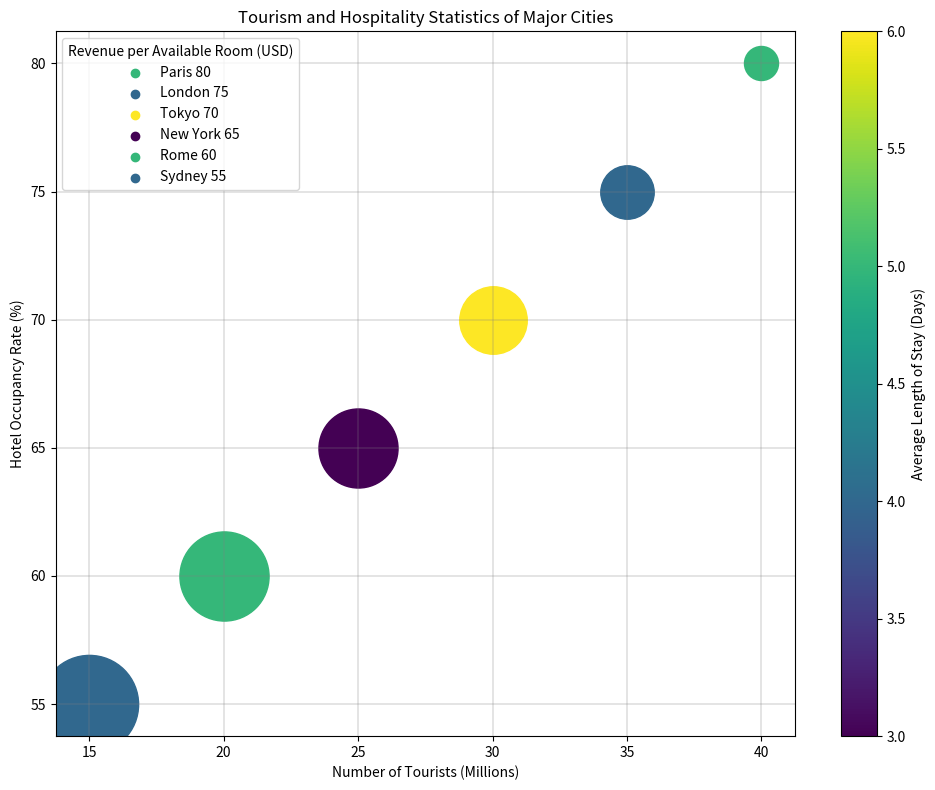

This figure's Python source: (Note: this script raises an exception after producing the figure.)
import matplotlib.pyplot as plt
import matplotlib.colors as mcolors
import numpy as np

# Given data
table_data = [
    ['Paris',40,80,150,5],
    ['London',35,75,175,4],
    ['Tokyo',30,70,200,6],
    ['New York',25,65,225,3],
    ['Rome',20,60,250,5],
    ['Sydney',15,55,275,4]
]

# Extract variable data
data_labels = ['Number of Tourists (Millions)','Hotel Occupancy Rate (%)','Revenue per Available Room (USD)','Average Length of Stay (Days)']
line_labels = [f'{line[0]} {line[2]}' for line in table_data]
data = np.array([line[1:] for line in table_data])

# Set bubble sizes from 600 to 5000 by normalization
sizes = 600 + 4400 * (data[:,2] - np.min(data[:,2])) / (np.max(data[:,2]) - np.min(data[:,2]))

# Create color map based on the 4th column
colors = plt.cm.viridis((data[:,3] - np.min(data[:,3])) / (np.max(data[:,3]) - np.min(data[:,3])))

# Create figure and adjust plot parameters
fig, ax = plt.subplots(figsize=(10,8))
ax.grid(True, which='both', color='grey', linewidth=0.3)

for i, line_label in enumerate(line_labels):
    ax.scatter(data[i, 0], data[i, 1], label=None, color=colors[i], s=sizes[i])
    ax.scatter([], [], color=colors[i], label=line_label)

# Plot legend and color bar
ax.legend(title=data_labels[2], loc='upper left')
sm = plt.cm.ScalarMappable(cmap='viridis', norm=mcolors.Normalize(vmin=np.min(data[:,3]), vmax=np.max(data[:,3])))
sm.set_array([])
fig.colorbar(sm, ax=ax, label=data_labels[3])

# Add labels and title
plt.xlabel(data_labels[0])
plt.ylabel(data_labels[1])
plt.title('Tourism and Hospitality Statistics of Major Cities')

# Adjust plot and save figure
fig.tight_layout()
plt.savefig('/cpfs01/user/yehancheng/workspace/datasets/SimChartV2/demo/bubble/png/362_202312311429.png')

# Clean up
plt.cla()
plt.clf()
plt.close()
